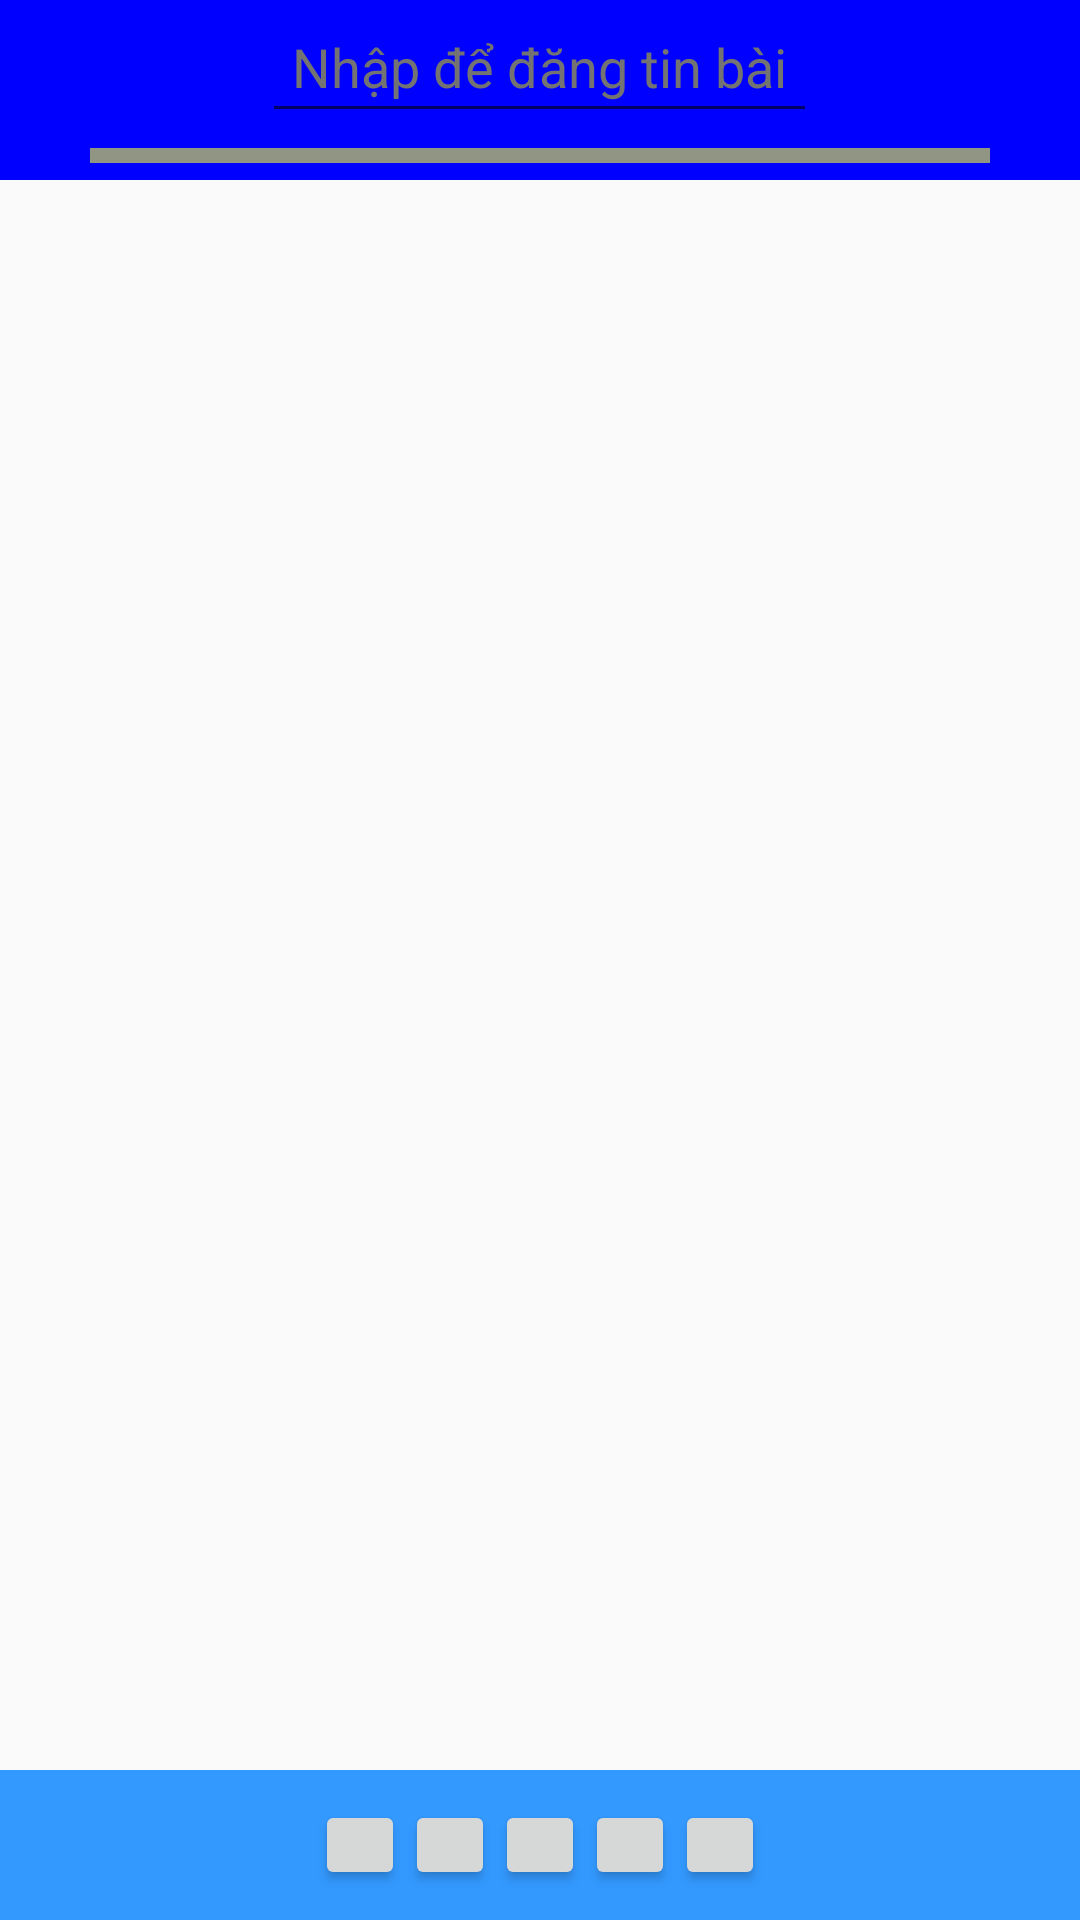

Reconstruct the res/layout file that produces this screen, plus the resources it refers to.
<!-- AndroidManifest.xml: application theme AppTheme -->
<!-- res/layout/layout_share.xml -->
<?xml version="1.0" encoding="utf-8"?>
<RelativeLayout xmlns:android="http://schemas.android.com/apk/res/android"
    android:orientation="vertical"
    android:layout_width="match_parent"
    android:layout_height="match_parent">

    <ListView
        android:layout_width="wrap_content"
        android:layout_height="wrap_content"
        android:id="@+id/lv_show_news" />

    <LinearLayout
        android:orientation="vertical"
        android:layout_width="match_parent"
        android:layout_height="@dimen/height_size_60"
        android:background="@color/main_color">

        <TextView
            android:layout_width="wrap_content"
            android:layout_height="wrap_content"
            android:textSize="@dimen/text_size_18"
            android:padding="@dimen/space_5"
            android:layout_gravity="center"
            android:text="Tình"
            android:textColor="@color/text_for_main_color"
            android:id="@+id/tv_title_news" />

        <RelativeLayout
            android:layout_width="@dimen/height_size_300"
            android:layout_height="@dimen/space_5"
            android:background="@color/background_space"
            android:layout_gravity="center"
            android:layout_margin="@dimen/space_5"/>
    </LinearLayout>

    <LinearLayout
        android:orientation="vertical"
        android:layout_width="match_parent"
        android:layout_height="@dimen/height_size_60"
        android:background="@color/main_color">

        <EditText
            android:layout_width="wrap_content"
            android:layout_height="wrap_content"
            android:textSize="@dimen/text_size_18"
            android:padding="@dimen/space_10"
            android:layout_gravity="center"
            android:hint="Nhập để đăng tin bài"
            android:textColorHint="@color/text_hint"
            android:textColor="@color/text_for_main_color"
            android:id="@+id/edt_share_post" />

        <RelativeLayout
            android:layout_width="@dimen/height_size_300"
            android:layout_height="@dimen/space_5"
            android:background="@color/background_space"
            android:layout_gravity="center"
            android:layout_margin="@dimen/space_5"/>
    </LinearLayout>

    <RelativeLayout
        android:id="@+id/layout_show_more_news"
        android:layout_width="match_parent"
        android:layout_height="wrap_content"
        android:background="@color/light_main_color"
        android:layout_alignParentBottom="true">

        <LinearLayout
            android:orientation="horizontal"
            android:layout_width="match_parent"
            android:layout_height="wrap_content"
            android:padding="@dimen/space_10"
            android:gravity="center">

            <Button
                android:layout_width="@dimen/height_size_30"
                android:layout_height="@dimen/height_size_30"
                android:id="@+id/btn_news_page_head" />

            <Button
                android:layout_width="@dimen/height_size_30"
                android:layout_height="@dimen/height_size_30"
                android:id="@+id/btn_news_page_preview" />

            <Button
                android:layout_width="@dimen/height_size_30"
                android:layout_height="@dimen/height_size_30"
                android:id="@+id/btn_news_page_current" />

            <Button
                android:layout_width="@dimen/height_size_30"
                android:layout_height="@dimen/height_size_30"
                android:id="@+id/btn_news_page_next" />

            <Button
                android:layout_width="@dimen/height_size_30"
                android:layout_height="@dimen/height_size_30"
                android:id="@+id/btn_news_page_last" />
        </LinearLayout>
    </RelativeLayout>

</RelativeLayout>
<!-- resources referenced by this layout -->
<resources>
  <color name="background_space">#919583</color>
  <color name="light_main_color">#3399FF</color>
  <color name="main_color">#0000ff</color>
  <color name="text_for_main_color">#ffffff</color>
  <color name="text_hint">#737373</color>
  <dimen name="height_size_30">30dp</dimen>
  <dimen name="height_size_300">300dp</dimen>
  <dimen name="height_size_60">60dp</dimen>
  <dimen name="space_10">10dp</dimen>
  <dimen name="space_5">5dp</dimen>
  <dimen name="text_size_18">18dp</dimen>
  <style name="AppTheme" parent="Theme.AppCompat.Light.NoActionBar">
          
          <item name="colorPrimary">@color/main_color</item>
          
          <item name="colorPrimaryDark">@color/light_main_color</item>
          
          <item name="colorAccent">@color/background_main</item>
      </style>
  <color name="background_main">#ffffff</color>
</resources>
